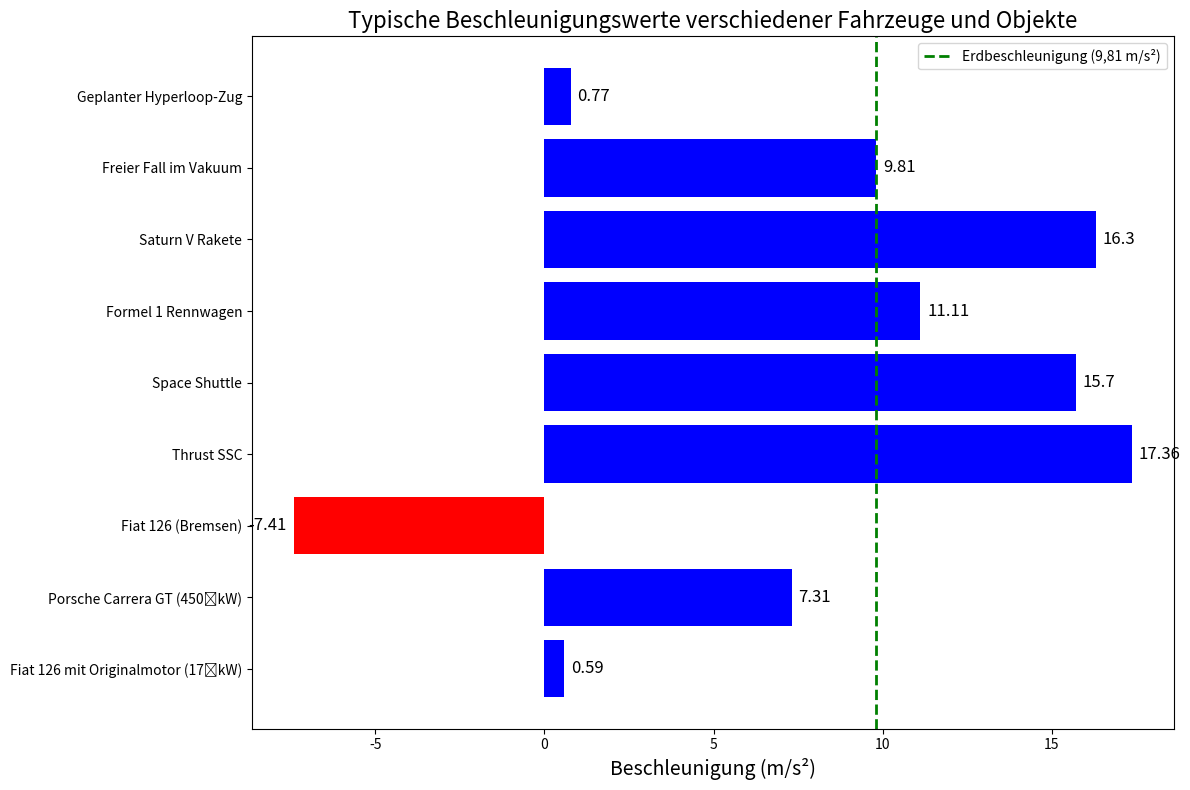

Reproduce this figure in Python.
# Importieren der notwendigen Bibliotheken
import matplotlib.pyplot as plt

# Definieren der Objekte und ihrer Beschleunigungswerte in m/s²
objekte = [
    "Fiat 126 mit Originalmotor (17 kW)",
    "Porsche Carrera GT (450 kW)",
    "Fiat 126 (Bremsen)",
    "Thrust SSC",
    "Space Shuttle",
    "Formel 1 Rennwagen",
    "Saturn V Rakete",
    "Freier Fall im Vakuum",
    "Geplanter Hyperloop-Zug"
]

beschleunigungen = [
    0.59,    # Fiat 126 mit Originalmotor
    7.31,    # Porsche Carrera GT
    -7.41,   # Fiat 126 beim Bremsen
    17.36,   # Thrust SSC
    15.7,    # Space Shuttle
    11.11,   # Formel 1 Rennwagen
    16.3,    # Saturn V Rakete
    9.81,    # Freier Fall im Vakuum
    0.77     # Geplanter Hyperloop-Zug
]

# Definieren der Farben: Rot für negative Beschleunigung (Verzögerung), Blau für positive
farben = ['blue' if a >= 0 else 'red' for a in beschleunigungen]

# Erstellen der Abbildung und der Achsen
fig, ax = plt.subplots(figsize=(12, 8))

# Erstellen des Balkendiagramms
bars = ax.barh(objekte, beschleunigungen, color=farben)

# Hinzufügen einer vertikalen Linie für die Erdbeschleunigung (9,81 m/s²)
ax.axvline(x=9.81, color='green', linestyle='--', linewidth=2, label='Erdbeschleunigung (9,81 m/s²)')

# Beschriften der Achsen und des Titels
ax.set_xlabel('Beschleunigung (m/s²)', fontsize=14)
ax.set_title('Typische Beschleunigungswerte verschiedener Fahrzeuge und Objekte', fontsize=16)

# Hinzufügen einer Legende
ax.legend()

# Hinzufügen von Beschriftungen zu den Balken
for bar in bars:
    width = bar.get_width()
    if width >= 0:
        label_x_pos = width + 0.2
        ha = 'left'
    else:
        label_x_pos = width - 0.2
        ha = 'right'
    ax.text(label_x_pos, bar.get_y() + bar.get_height()/2, f'{width}', va='center', ha=ha, fontsize=12)

# Anpassen der Layouts für bessere Darstellung
plt.tight_layout()

# Speichern des Diagramms als PNG-Datei und SVG
plt.savefig('beschleunigungswerte-vergleich.png', dpi=300)
plt.savefig('beschleunigungswerte-vergleich.svg')

# Anzeigen des Diagramms
plt.show()
